5-way image classification set "dataset" from GitHub (melanicandra/Computer-Vision-Deep-Learning-RET503); label vocabulary: all blocks, balok hijautua, balok hitam, balok merahmuda, papan balok.

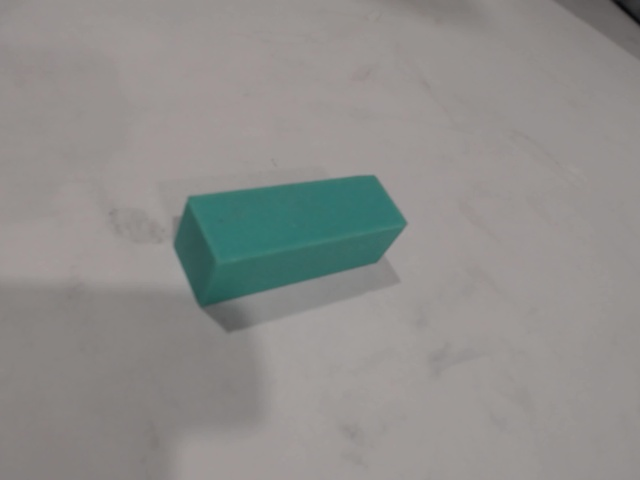
Label: balok hijautua

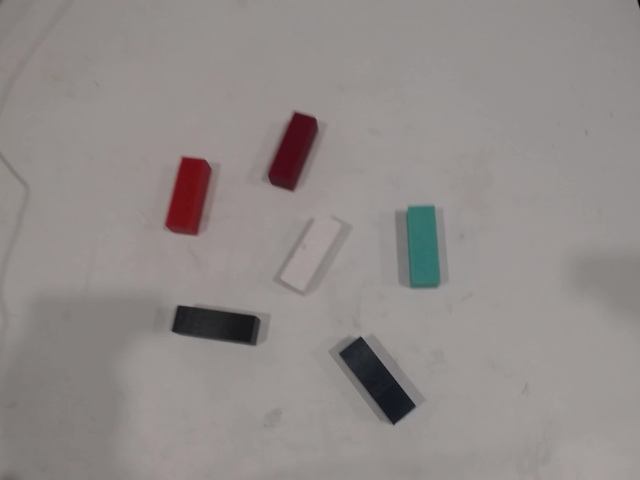
Label: all blocks

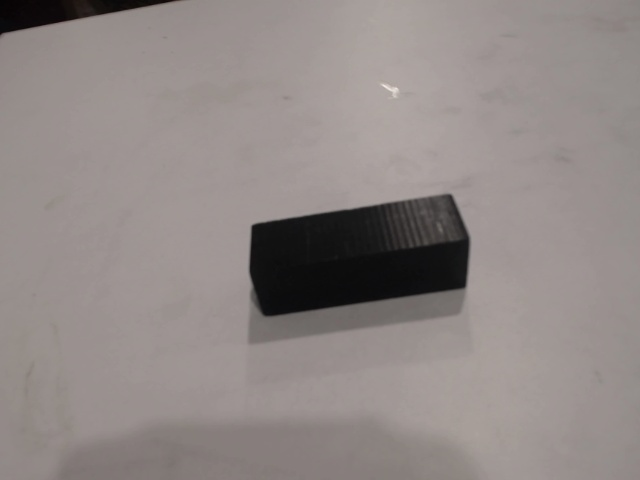
Label: balok hitam

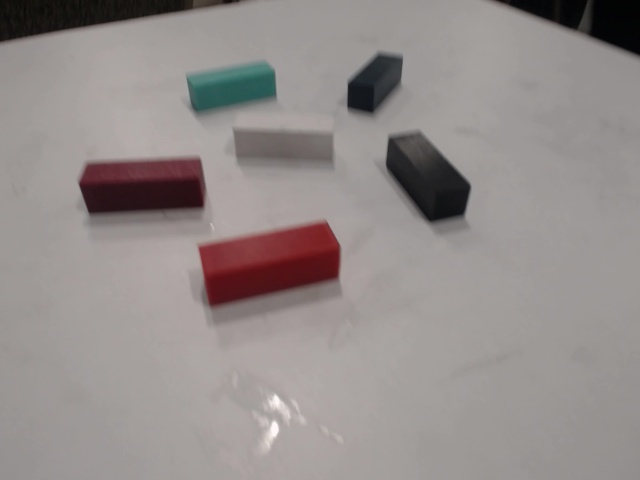
Label: all blocks

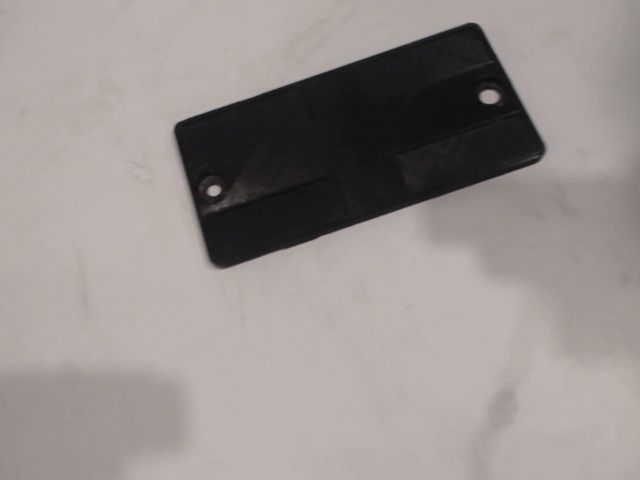
Label: papan balok

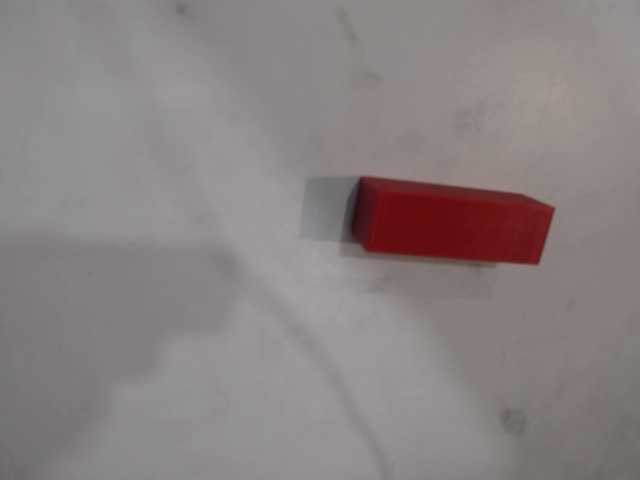
Label: balok merahmuda
